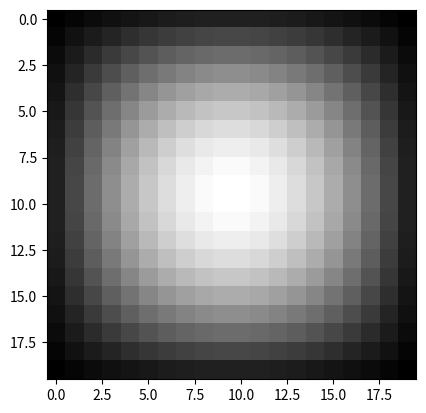

Recreate this plot in Python.
import numpy as np
import math
import matplotlib.pyplot as plt

# NxN matrix
MAX_N = 20

# Matrix for jacobi calculation input and output
A = np.zeros((MAX_N-2, MAX_N-2))
A = np.pad(A, pad_width=1, mode='constant', constant_values=1)

# Matrix for jacobi calculation output temp
(row_num, col_num) = A.shape
B = np.zeros((row_num, col_num))

# Do jacobi
converge = False
iteration_num = 0
while (converge == False):
    iteration_num = iteration_num+1
    diffnorm = 0.0

    # for convinience, use padding border
    A_padding = np.pad(A, pad_width=1, mode='constant', constant_values=0)

    for i in range(row_num):
        for j in range(col_num):
            # because we do padding, index changed
            idx_i_A = i + 1
            idx_j_A = j + 1
            # Do jacobi
            B[i][j] = 0.25*(A_padding[idx_i_A+1, idx_j_A]
                            + A_padding[idx_i_A-1, idx_j_A]
                            + A_padding[idx_i_A, idx_j_A+1]
                            + A_padding[idx_i_A, idx_j_A-1])
            # simple converge test
            diffnorm += math.sqrt((B[i, j] - A[i, j])*(B[i, j] - A[i, j]))
    A = np.copy(B)
    
    # check converge
    print('Error : %f' % diffnorm)
    if diffnorm <= 0.0001:
        print('Converge, iteration : %d' % iteration_num)
        print('Error : %f' % diffnorm)
        converge = True

# Show
plt.imshow(A, cmap='gray', interpolation='nearest')
plt.show()